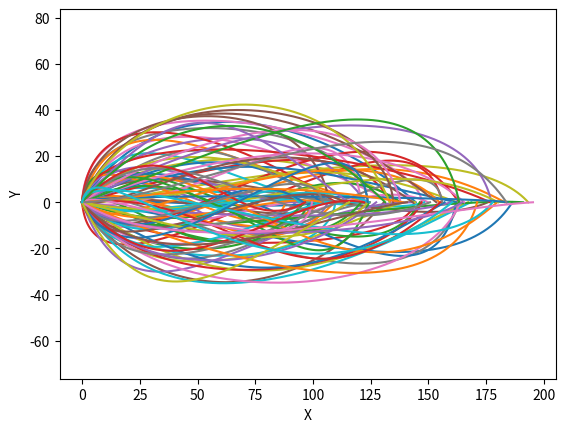

Write the Python code that produced this figure.
import numpy as np
import matplotlib.pyplot as plt


def cubic_bezier(t, p0, p1, p2, p3):
    return (
        (1 - t) ** 3 * p0
        + 3 * (1 - t) ** 2 * t * p1
        + 3 * (1 - t) * t**2 * p2
        + t**3 * p3
    )


def make_eel(eellen=200, npoints=1000):
    length = 1
    t = np.linspace(0, length, npoints)
    p0 = np.array([0, 0])
    p3 = np.array([length, 0])

    p1_xvals = np.linspace(0, length / 2, npoints)
    p2_xvals = np.linspace(length / 2, length, npoints)
    p1_yvals = np.linspace(-length / 2, length / 2, npoints)
    p2_yvals = np.linspace(-length / 2, length / 2, npoints)

    p1x = np.random.choice(p1_xvals)
    p1y = np.random.choice(p1_yvals)
    p2x = np.random.choice(p2_xvals)
    p2y = np.random.choice(p2_yvals)
    p1 = np.array([p1x, p1y])
    p2 = np.array([p2x, p2y])
    x, y = [], []
    for ti in t:
        xi, yi = cubic_bezier(ti, p0, p1, p2, p3)
        x.append(xi)
        y.append(yi)
    x = np.array(x)
    y = np.array(y)

    # Estimate length of the line
    length_estimate = np.sum(np.sqrt(np.diff(x) ** 2 + np.diff(y) ** 2))
    print(f"Before scaling: {length_estimate}")

    # Scale the line so that the lenght is 1
    x = x / length_estimate
    y = y / length_estimate

    length_estimate = np.sum(np.sqrt(np.diff(x) ** 2 + np.diff(y) ** 2))
    print(f"After scaling: {length_estimate}")

    # now scale up so that line is eellen long
    x = x * eellen
    y = y * eellen
    length_estimate = np.sum(np.sqrt(np.diff(x) ** 2 + np.diff(y) ** 2))
    print(f"After scaling to {eellen}: {length_estimate}")
    return x, y


if __name__ == "__main__":
    for i in range(100):
        length = np.random.uniform(100, 200)
        x, y = make_eel(length)
        plt.plot(x, y)

    plt.xlabel("X")
    plt.ylabel("Y")
    plt.axis("equal")
    plt.show()
